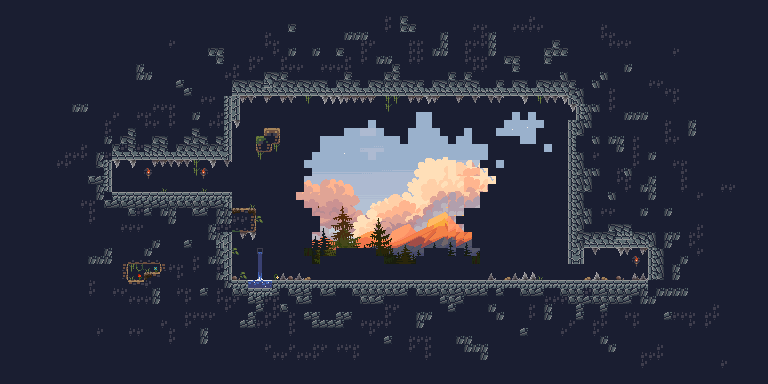

The data file committed next to this chart (first rows):
0, 0, 0, 0, 0, 0, 0, 0, 0, 0, 0, 0, 0, 0, 0, 0, 0, 0, 0, 0, 0, 0, 0, 0
0, 0, 0, 0, 0, 0, 0, 0, 0, 0, 0, 0, 0, 0, 0, 0, 0, 0, 0, 0, 0, 0, 0, 0
0, 0, 0, 0, 0, 0, 0, 0, 0, 0, 0, 0, 0, 0, 0, 0, 0, 0, 0, 0, 0, 0, 0, 0
0, 0, 0, 0, 0, 0, 0, 0, 0, 0, 0, 0, 0, 0, 0, 0, 0, 0, 0, 0, 0, 0, 0, 0
0, 0, 0, 0, 0, 0, 0, 0, 0, 0, 0, 0, 0, 0, 0, 0, 0, 0, 0, 0, 0, 0, 0, 0
0, 0, 0, 0, 0, 0, 0, 0, 0, 0, 0, 0, 0, 0, 0, 0, 0, 0, 0, 0, 0, 5, 0, 0
0, 0, 0, 0, 0, 0, 0, 0, 0, 0, 0, 0, 0, 0, 0, 0, 0, 0, 0, 0, 0, 0, 0, 0
0, 0, 0, 0, 0, 0, 0, 0, 0, 0, 0, 0, 0, 0, 0, 0, 0, 0, 0, 0, 0, 0, 0, 0
0, 0, 0, 0, 0, 0, 0, 0, 0, 0, 0, 0, 0, 0, 0, 0, 0, 249, 0, 0, 0, 0, 0, 0
0, 0, 0, 0, 0, 0, 0, 0, 0, 0, 0, 0, 0, 0, 0, 0, 0, 249, 249, 0, 0, 0, 0, 0
0, 0, 0, 0, 0, 0, 0, 0, 0, 0, 0, 0, 0, 0, 0, 0, 0, 0, 0, 0, 0, 0, 231, 0
0, 0, 0, 0, 0, 0, 0, 0, 0, 0, 0, 0, 0, 0, 0, 0, 0, 0, 0, 0, 0, 0, 0, 231
0, 0, 0, 0, 0, 0, 0, 0, 0, 0, 0, 0, 0, 0, 0, 0, 0, 0, 0, 0, 0, 0, 0, 0
0, 0, 0, 0, 0, 0, 0, 0, 0, 249, 249, 0, 0, 0, 0, 0, 0, 0, 0, 5, 5, 5, 0, 0
0, 0, 0, 0, 0, 0, 0, 0, 0, 0, 0, 0, 0, 0, 5, 0, 0, 5, 5, 0, 0, 5, 0, 0
0, 0, 0, 0, 0, 0, 0, 0, 0, 0, 0, 0, 0, 5, 0, 0, 0, 0, 5, 5, 0, 5, 0, 0
0, 0, 0, 0, 0, 0, 0, 0, 0, 0, 0, 0, 0, 5, 0, 0, 279, 0, 0, 0, 0, 0, 0, 0
0, 0, 0, 0, 0, 0, 0, 0, 0, 0, 0, 0, 0, 249, 0, 0, 0, 0, 0, 0, 0, 0, 0, 279
0, 0, 0, 0, 0, 0, 0, 0, 0, 0, 5, 0, 0, 0, 278, 0, 278, 0, 278, 0, 278, 0, 278, 278
0, 0, 0, 0, 0, 0, 0, 5, 294, 294, 294, 294, 295, 295, 294, 294, 295, 294, 295, 294, 295, 294, 295, 294
0, 0, 0, 0, 0, 0, 0, 250, 201, 0, 201, 0, 0, 196, 0, 0, 196, 0, 0, 0, 0, 0, 196, 197
0, 0, 0, 0, 0, 0, 0, 250, 0, 0, 0, 0, 90, 0, 0, 0, 0, 0, 0, 0, 0, 0, 0, 0
0, 0, 0, 0, 0, 0, 0, 250, 0, 0, 0, 0, 106, 0, 0, 0, 0, 0, 0, 0, 0, 0, 0, 0
0, 0, 0, 0, 0, 0, 0, 250, 142, 0, 181, 0, 0, 174, 61, 0, 0, 0, 251, 0, 0, 0, 0, 158
0, 0, 0, 0, 0, 0, 0, 0, 215, 215, 215, 215, 214, 215, 215, 215, 215, 215, 215, 215, 215, 215, 215, 215
0, 0, 0, 0, 0, 0, 0, 230, 231, 230, 231, 231, 231, 231, 231, 230, 230, 230, 230, 230, 230, 230, 230, 230
0, 0, 0, 0, 0, 0, 0, 0, 0, 0, 0, 5, 0, 0, 0, 249, 0, 249, 0, 249, 0, 249, 0, 0
0, 0, 0, 0, 0, 0, 0, 0, 0, 0, 0, 5, 0, 0, 0, 0, 0, 0, 0, 0, 0, 249, 0, 0
0, 0, 0, 0, 0, 0, 0, 0, 0, 0, 0, 0, 0, 0, 0, 5, 5, 5, 0, 0, 0, 0, 0, 0
0, 0, 0, 0, 0, 0, 0, 0, 0, 0, 0, 202, 202, 202, 0, 0, 0, 0, 0, 0, 0, 0, 0, 0
0, 0, 0, 0, 0, 0, 0, 0, 0, 0, 0, 0, 0, 0, 0, 0, 0, 0, 0, 249, 0, 0, 0, 231
0, 0, 0, 0, 0, 0, 0, 0, 0, 0, 0, 0, 0, 249, 0, 0, 0, 0, 249, 0, 0, 0, 0, 0
0, 0, 0, 0, 0, 0, 0, 0, 0, 0, 0, 249, 249, 249, 0, 0, 100, 100, 100, 100, 0, 0, 0, 0
0, 0, 0, 0, 0, 0, 0, 0, 0, 0, 0, 0, 0, 0, 0, 92, 169, 167, 50, 194, 83, 5, 5, 0
0, 0, 0, 0, 0, 0, 0, 0, 0, 0, 0, 0, 0, 0, 0, 92, 50, 192, 211, 68, 0, 0, 5, 0
0, 0, 0, 0, 0, 0, 0, 0, 0, 0, 0, 5, 0, 0, 0, 0, 68, 68, 5, 0, 0, 0, 0, 0
0, 0, 0, 0, 0, 0, 0, 0, 0, 0, 0, 5, 0, 0, 5, 5, 0, 0, 0, 249, 0, 0, 5, 5
0, 0, 0, 0, 0, 0, 0, 0, 0, 0, 0, 0, 0, 0, 0, 0, 5, 5, 5, 249, 0, 0, 0, 5
0, 0, 0, 0, 0, 0, 0, 0, 0, 0, 0, 0, 0, 0, 0, 0, 0, 0, 0, 0, 0, 0, 0, 0
0, 0, 0, 0, 0, 0, 0, 0, 0, 0, 0, 0, 0, 0, 0, 0, 0, 0, 0, 0, 0, 0, 0, 5
0, 0, 0, 0, 0, 0, 0, 0, 0, 0, 0, 0, 0, 0, 0, 0, 0, 0, 0, 0, 5, 0, 0, 5
0, 0, 0, 0, 0, 0, 0, 0, 0, 0, 0, 0, 5, 0, 0, 0, 5, 5, 0, 0, 0, 5, 0, 0
0, 0, 0, 0, 0, 0, 0, 0, 0, 0, 0, 0, 0, 0, 0, 0, 0, 0, 0, 0, 0, 5, 0, 0
0, 0, 0, 0, 0, 0, 0, 0, 0, 0, 0, 0, 0, 0, 0, 0, 0, 0, 0, 0, 0, 0, 0, 0
0, 0, 0, 0, 0, 0, 0, 0, 0, 0, 0, 0, 0, 0, 0, 0, 0, 0, 0, 0, 0, 0, 0, 0
0, 0, 0, 0, 0, 0, 0, 0, 0, 0, 0, 0, 0, 0, 0, 0, 0, 0, 0, 0, 0, 0, 0, 0
0, 0, 0, 0, 0, 0, 0, 0, 0, 0, 0, 0, 0, 0, 0, 0, 0, 0, 0, 0, 0, 0, 0, 0
0, 0, 0, 0, 0, 0, 0, 0, 0, 0, 0, 0, 0, 0, 0, 0, 0, 0, 0, 0, 0, 0, 0, 0
